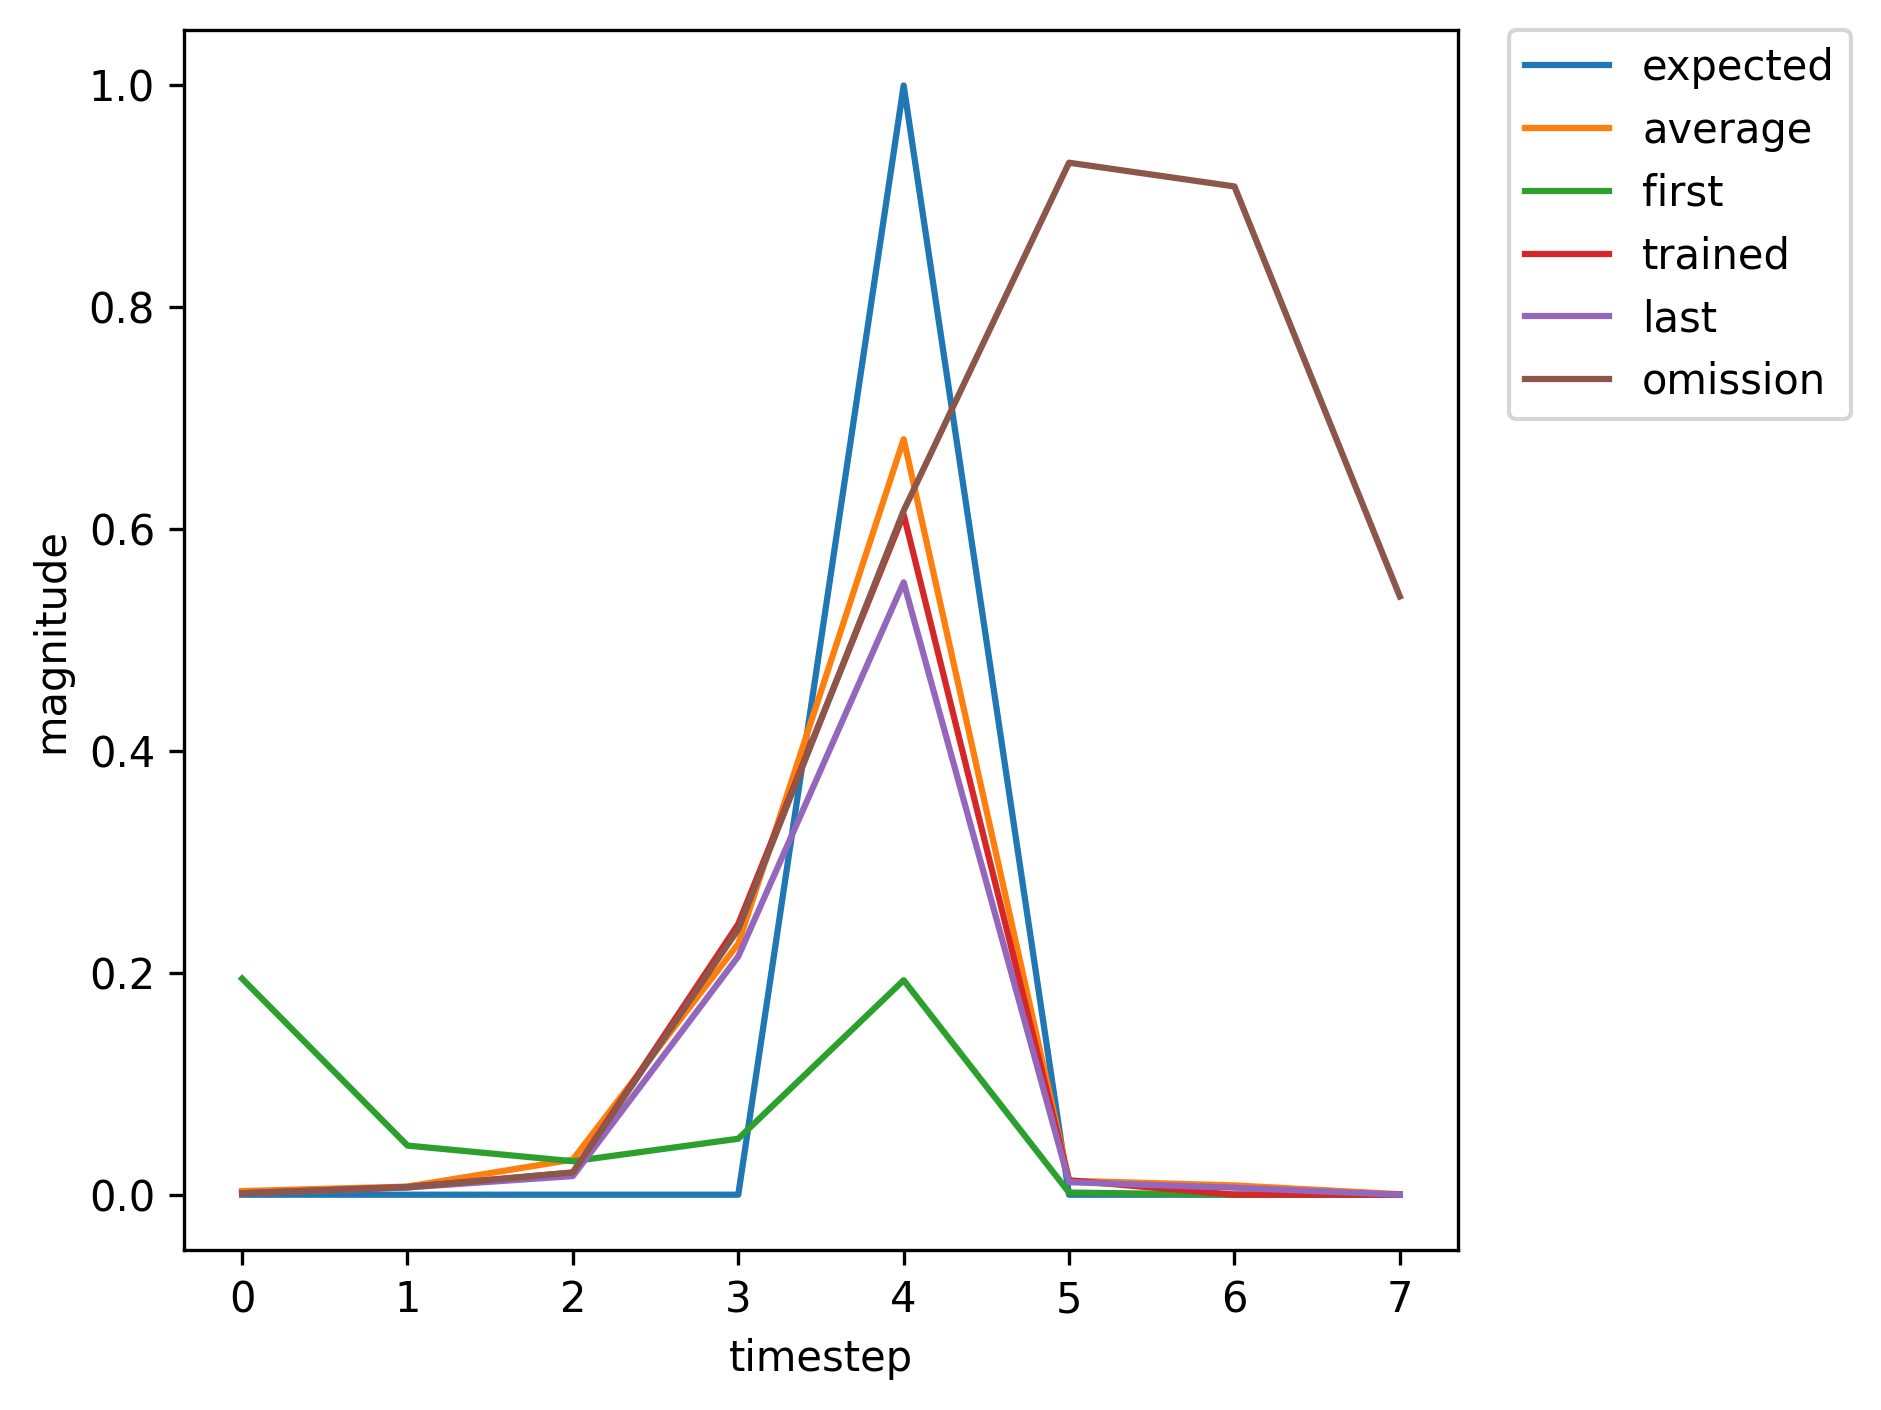

Values plotted in this chart, from the file beside it:
, input, expected_output, network_output
0, 1.0, 0, 0.1948
1, 0.0, 0, 0.04429
2, 0.0, 0, 0.03016
3, 0.0, 0, 0.05046
4, 2.0, 1, 0.1934
5, 0.0, 0, 0.00194
6, 1.0, 0, 0.0008388
7, 0.0, 0, 0.003354
8, 0.0, 0, 0.01614
9, 0.0, 0, 0.1507
10, 2.0, 1, 0.6253
11, 0.0, 0, 0.009686
12, 1.0, 0, 0.008756
13, 0.0, 0, 0.007227
14, 0.0, 0, 0.02715
15, 0.0, 0, 0.1214
16, 2.0, 1, 0.6783
17, 0.0, 0, 0.008744
18, 1.0, 0, 0.01071
19, 0.0, 0, 0.008178
20, 0.0, 0, 0.03263
21, 0.0, 0, 0.1312
22, 2.0, 1, 0.7149
23, 0.0, 0, 0.00965
24, 0.0, 0, 0.01239
25, 1.0, 0, 0.001573
26, 0.0, 0, 0.01072
27, 0.0, 0, 0.02567
28, 0.0, 0, 0.3337
29, 2.0, 1, 0.6735
30, 0.0, 0, 0.01666
31, 0.0, 0, 0.0112
32, 1.0, 0, 0.001389
33, 0.0, 0, 0.007374
34, 0.0, 0, 0.02029
35, 0.0, 0, 0.2498
36, 2.0, 1, 0.6161
37, 0.0, 0, 0.01328
38, 0.0, 0, 0.008716
39, 1.0, 0, 0.001314
40, 0.0, 0, 0.006983
41, 0.0, 0, 0.02
42, 0.0, 0, 0.244
43, 2.0, 1, 0.6132
44, 0.0, 0, 0.01298
45, 1.0, 0, 0.008514
46, 0.0, 0, 0.006717
47, 0.0, 0, 0.02237
48, 0.0, 0, 0.1065
49, 2.0, 1, 0.6238
50, 0.0, 0, 0.007417
51, 0.0, 0, 0.008207
52, 1.0, 0, 0.001416
53, 0.0, 0, 0.009179
54, 0.0, 0, 0.02414
55, 0.0, 0, 0.3078
56, 2.0, 1, 0.6622
57, 0.0, 0, 0.01574
58, 0.0, 0, 0.01063
59, 1.0, 0, 0.00136
... 301 more rows
